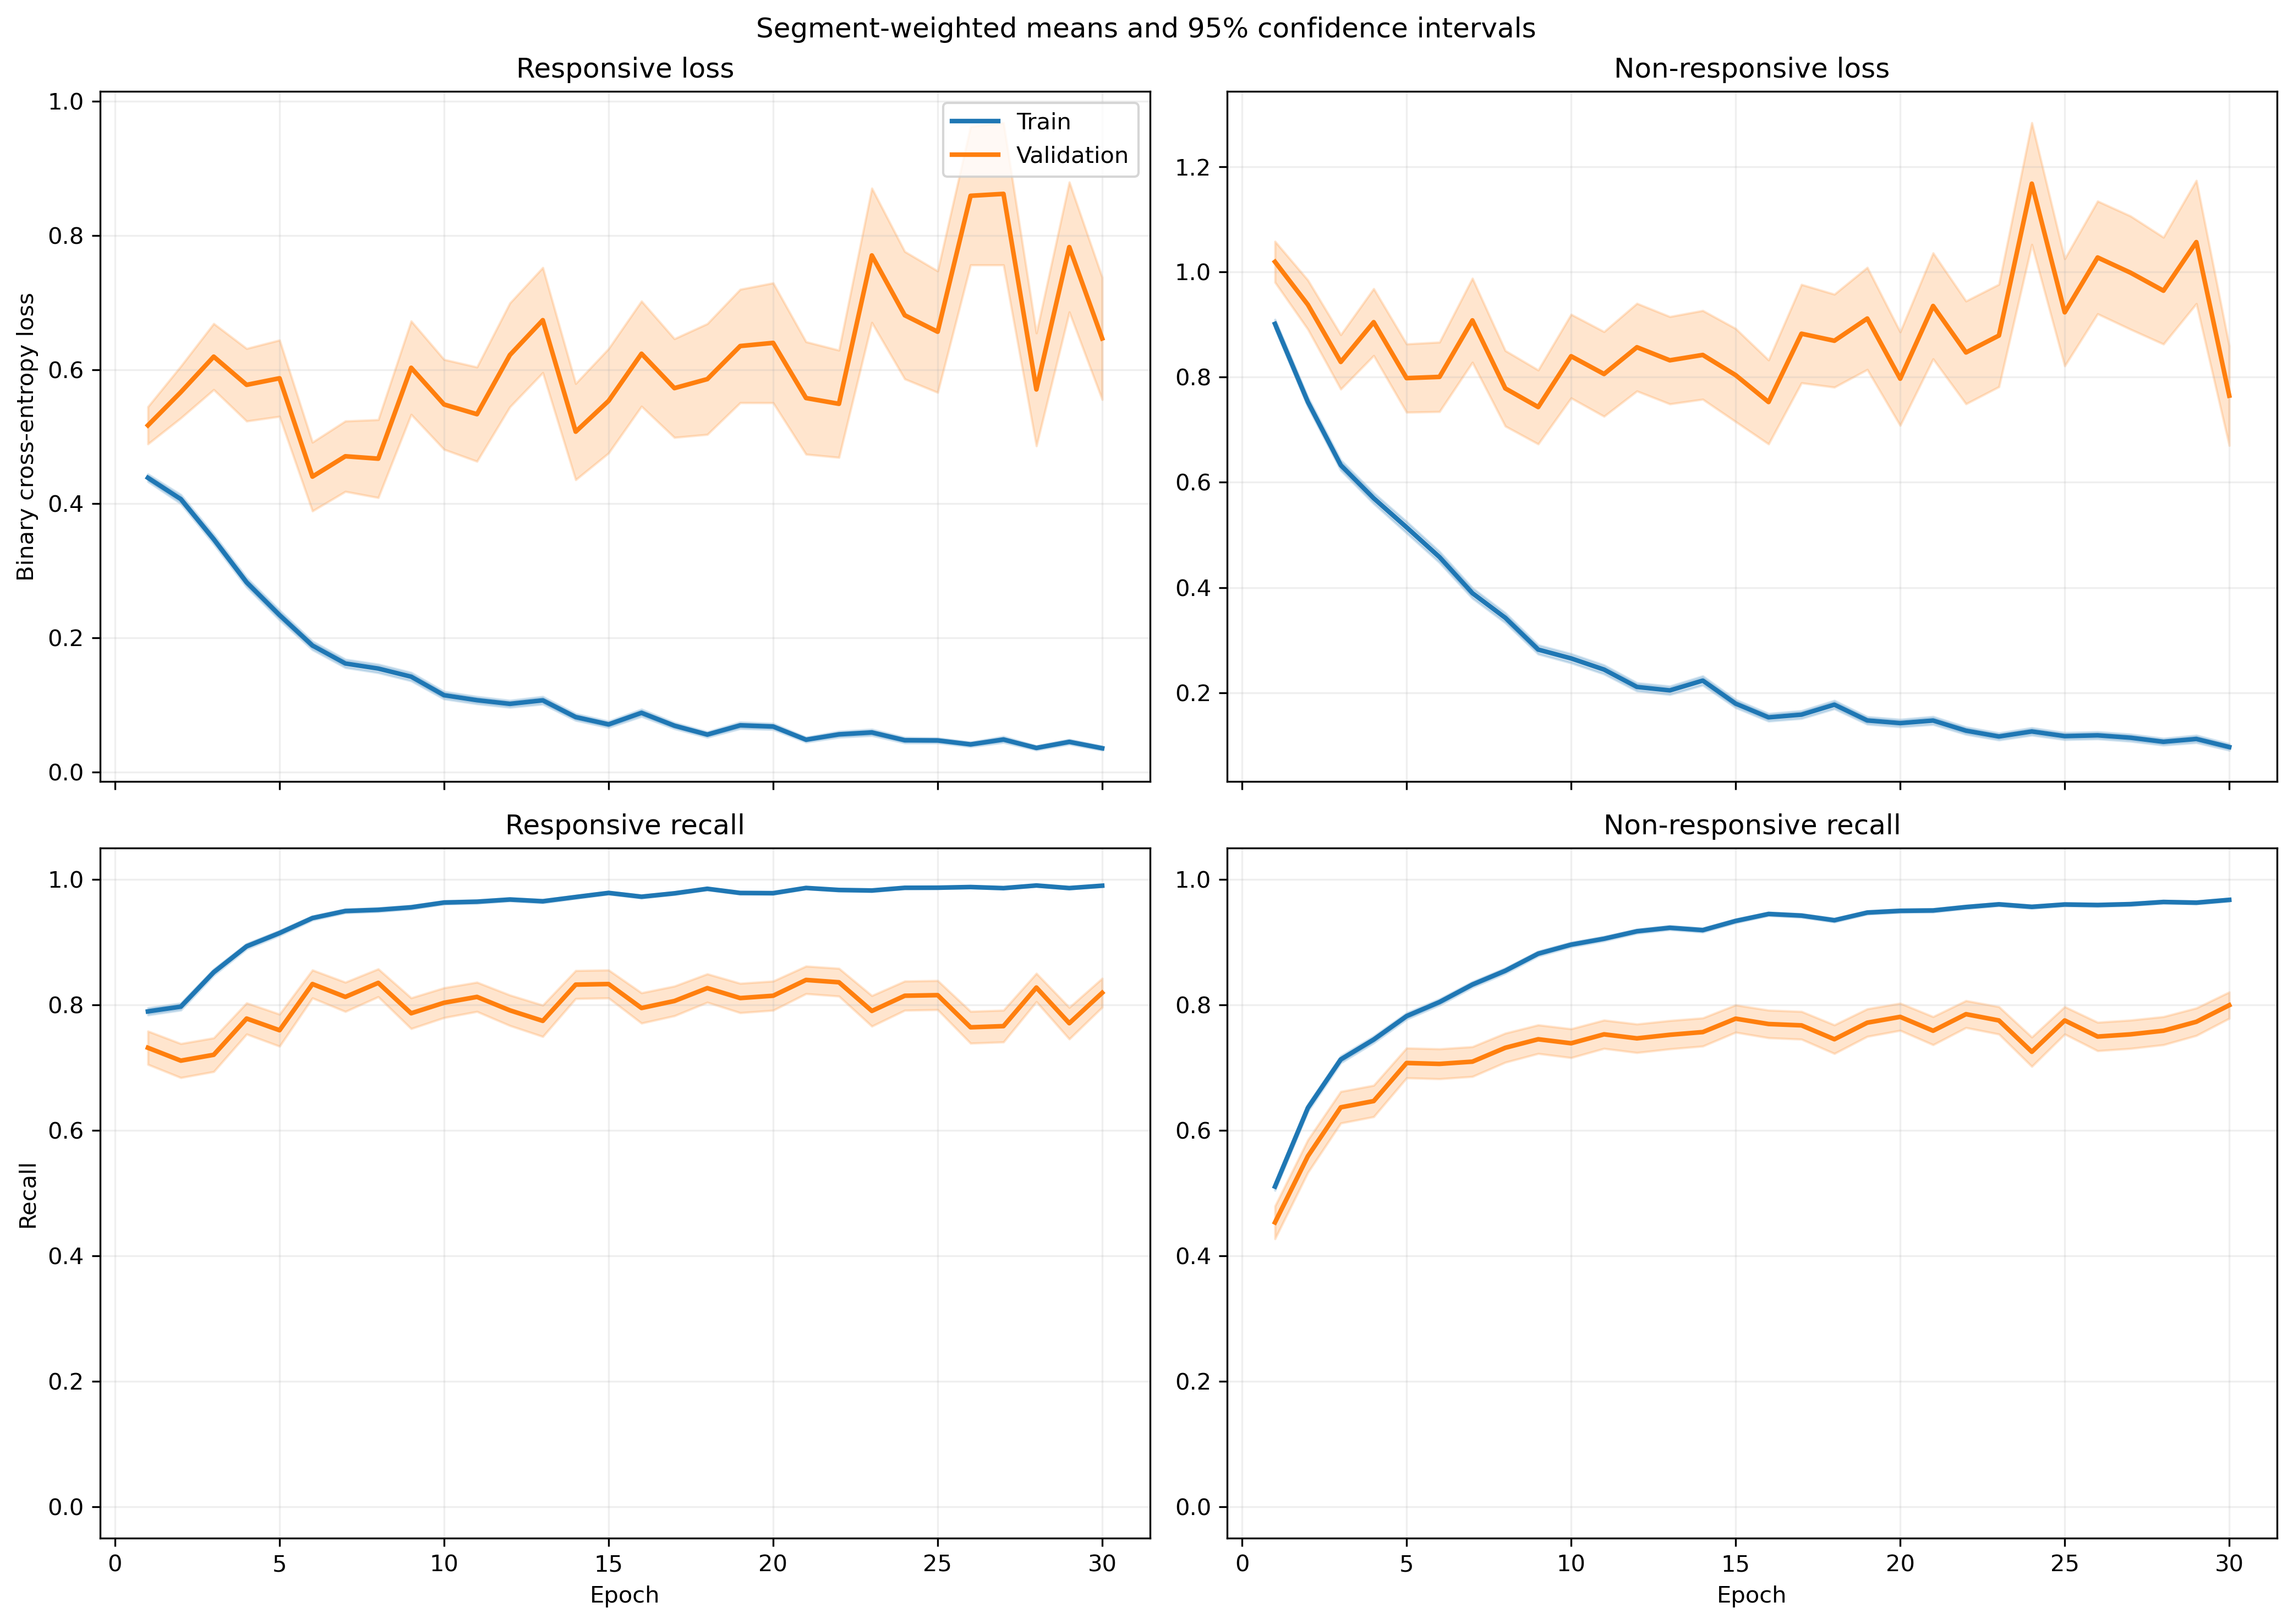

The table this chart was drawn from, first rows:
fold, epoch, split, r_loss, r_loss_count, r_loss_sum, r_loss_sum_sq, r_recall, r_recall_count, r_recall_sum, r_recall_sum_sq, nr_loss, nr_loss_count, nr_loss_sum, nr_loss_sum_sq, nr_recall, nr_recall_count, nr_recall_sum, nr_recall_sum_sq
1, 1, train, 0.421, 1063, 447.5, 414.1, 0.7912, 1063, 841.0, 841.0, 0.9693, 1401, 1358, 2157, 0.4954, 1401, 694.0, 694.0
1, 1, validation, 0.09635, 10, 0.9635, 0.1151, 1.0, 10, 10.0, 10.0, , 0, 0.0, 0.0, , 0, 0.0, 0.0
1, 2, train, 0.3941, 1063, 419, 385.1, 0.8119, 1063, 863.0, 863.0, 0.7759, 1401, 1087, 1569, 0.6039, 1401, 846.0, 846.0
1, 2, validation, 0.1534, 10, 1.534, 0.3555, 1.0, 10, 10.0, 10.0, , 0, 0.0, 0.0, , 0, 0.0, 0.0
1, 3, train, 0.3264, 1063, 347, 426.1, 0.8683, 1063, 923.0, 923.0, 0.6829, 1401, 956.8, 1803, 0.6781, 1401, 950.0, 950.0
1, 3, validation, 0.07688, 10, 0.7688, 0.112, 1.0, 10, 10.0, 10.0, , 0, 0.0, 0.0, , 0, 0.0, 0.0
1, 4, train, 0.3391, 1063, 360.4, 485.7, 0.8674, 1063, 922.0, 922.0, 0.4916, 1401, 688.8, 1172, 0.7787, 1401, 1091, 1091
1, 4, validation, 0.06499, 10, 0.6499, 0.06346, 1.0, 10, 10.0, 10.0, , 0, 0.0, 0.0, , 0, 0.0, 0.0
1, 5, train, 0.1729, 1063, 183.8, 149.6, 0.9445, 1063, 1004, 1004, 0.4765, 1401, 667.5, 1259, 0.7844, 1401, 1099, 1099
1, 5, validation, 0.03656, 10, 0.3656, 0.02377, 1.0, 10, 10.0, 10.0, , 0, 0.0, 0.0, , 0, 0.0, 0.0
1, 6, train, 0.1905, 1063, 202.5, 330.2, 0.9464, 1063, 1006, 1006, 0.4162, 1401, 583.1, 1334, 0.8244, 1401, 1155, 1155
1, 6, validation, 0.02887, 10, 0.2887, 0.01215, 1.0, 10, 10.0, 10.0, , 0, 0.0, 0.0, , 0, 0.0, 0.0
1, 7, train, 0.1871, 1063, 198.9, 296.5, 0.9473, 1063, 1007, 1007, 0.3679, 1401, 515.5, 1030, 0.8287, 1401, 1161, 1161
1, 7, validation, 0.01762, 10, 0.1762, 0.005641, 1.0, 10, 10.0, 10.0, , 0, 0.0, 0.0, , 0, 0.0, 0.0
1, 8, train, 0.1809, 1063, 192.3, 335.4, 0.937, 1063, 996.0, 996.0, 0.299, 1401, 418.9, 934.3, 0.8808, 1401, 1234, 1234
1, 8, validation, 0.01785, 10, 0.1785, 0.01434, 1.0, 10, 10.0, 10.0, , 0, 0.0, 0.0, , 0, 0.0, 0.0
1, 9, train, 0.1001, 1063, 106.4, 139.8, 0.9661, 1063, 1027, 1027, 0.304, 1401, 425.9, 1062, 0.8851, 1401, 1240, 1240
1, 9, validation, 0.008486, 10, 0.08486, 0.001341, 1.0, 10, 10.0, 10.0, , 0, 0.0, 0.0, , 0, 0.0, 0.0
1, 10, train, 0.1021, 1063, 108.5, 156.6, 0.968, 1063, 1029, 1029, 0.2733, 1401, 382.9, 837, 0.8829, 1401, 1237, 1237
1, 10, validation, 0.008027, 10, 0.08027, 0.0009367, 1.0, 10, 10.0, 10.0, , 0, 0.0, 0.0, , 0, 0.0, 0.0
1, 11, train, 0.1558, 1063, 165.6, 325.3, 0.9454, 1063, 1005, 1005, 0.155, 1401, 217.1, 461.1, 0.94, 1401, 1317, 1317
1, 11, validation, 0.005359, 10, 0.05359, 0.0004759, 1.0, 10, 10.0, 10.0, , 0, 0.0, 0.0, , 0, 0.0, 0.0
1, 12, train, 0.07922, 1063, 84.21, 129.4, 0.9812, 1063, 1043, 1043, 0.2379, 1401, 333.3, 732, 0.9072, 1401, 1271, 1271
1, 12, validation, 0.005536, 10, 0.05536, 0.0005822, 1.0, 10, 10.0, 10.0, , 0, 0.0, 0.0, , 0, 0.0, 0.0
1, 13, train, 0.08695, 1063, 92.43, 138.1, 0.9699, 1063, 1031, 1031, 0.1818, 1401, 254.7, 622.4, 0.9365, 1401, 1312, 1312
1, 13, validation, 0.008092, 10, 0.08092, 0.00246, 1.0, 10, 10.0, 10.0, , 0, 0.0, 0.0, , 0, 0.0, 0.0
1, 14, train, 0.08105, 1063, 86.15, 122.5, 0.9708, 1063, 1032, 1032, 0.2102, 1401, 294.4, 690.9, 0.9186, 1401, 1287, 1287
1, 14, validation, 0.004777, 10, 0.04777, 0.0004448, 1.0, 10, 10.0, 10.0, , 0, 0.0, 0.0, , 0, 0.0, 0.0
1, 15, train, 0.07757, 1063, 82.46, 154.4, 0.9793, 1063, 1041, 1041, 0.2341, 1401, 328, 782.8, 0.9036, 1401, 1266, 1266
1, 15, validation, 0.006025, 10, 0.06025, 0.0008879, 1.0, 10, 10.0, 10.0, , 0, 0.0, 0.0, , 0, 0.0, 0.0
1, 16, train, 0.07815, 1063, 83.07, 134.2, 0.9727, 1063, 1034, 1034, 0.1594, 1401, 223.4, 490.9, 0.9336, 1401, 1308, 1308
1, 16, validation, 0.007099, 10, 0.07099, 0.001228, 1.0, 10, 10.0, 10.0, , 0, 0.0, 0.0, , 0, 0.0, 0.0
1, 17, train, 0.04884, 1063, 51.91, 74.27, 0.9868, 1063, 1049, 1049, 0.1603, 1401, 224.6, 505, 0.9372, 1401, 1313, 1313
1, 17, validation, 0.004735, 10, 0.04735, 0.0005876, 1.0, 10, 10.0, 10.0, , 0, 0.0, 0.0, , 0, 0.0, 0.0
1, 18, train, 0.04083, 1063, 43.41, 53.2, 0.9897, 1063, 1052, 1052, 0.1356, 1401, 190, 474.2, 0.9515, 1401, 1333, 1333
1, 18, validation, 0.003359, 10, 0.03359, 0.0003562, 1.0, 10, 10.0, 10.0, , 0, 0.0, 0.0, , 0, 0.0, 0.0
1, 19, train, 0.04329, 1063, 46.01, 29.99, 0.9878, 1063, 1050, 1050, 0.143, 1401, 200.3, 405.5, 0.9472, 1401, 1327, 1327
1, 19, validation, 0.003958, 10, 0.03958, 0.0003251, 1.0, 10, 10.0, 10.0, , 0, 0.0, 0.0, , 0, 0.0, 0.0
1, 20, train, 0.03412, 1063, 36.27, 32.66, 0.9944, 1063, 1057, 1057, 0.1279, 1401, 179.2, 445.9, 0.9507, 1401, 1332, 1332
1, 20, validation, 0.00531, 10, 0.0531, 0.0007156, 1.0, 10, 10.0, 10.0, , 0, 0.0, 0.0, , 0, 0.0, 0.0
1, 21, train, 0.03645, 1063, 38.75, 39.66, 0.9915, 1063, 1054, 1054, 0.212, 1401, 297, 739.3, 0.9165, 1401, 1284, 1284
1, 21, validation, 0.003002, 10, 0.03002, 0.000204, 1.0, 10, 10.0, 10.0, , 0, 0.0, 0.0, , 0, 0.0, 0.0
1, 22, train, 0.06907, 1063, 73.42, 192.8, 0.9784, 1063, 1040, 1040, 0.09463, 1401, 132.6, 352.8, 0.9672, 1401, 1355, 1355
1, 22, validation, 0.0023, 10, 0.023, 9.631289572098467e-05, 1.0, 10, 10.0, 10.0, , 0, 0.0, 0.0, , 0, 0.0, 0.0
1, 23, train, 0.06104, 1063, 64.89, 187.4, 0.9812, 1063, 1043, 1043, 0.1006, 1401, 141, 477.2, 0.9657, 1401, 1353, 1353
1, 23, validation, 0.001208, 10, 0.01208, 2.477185307725449e-05, 1.0, 10, 10.0, 10.0, , 0, 0.0, 0.0, , 0, 0.0, 0.0
1, 24, train, 0.08931, 1063, 94.94, 190.4, 0.9671, 1063, 1028, 1028, 0.04981, 1401, 69.79, 213.9, 0.9836, 1401, 1378, 1378
1, 24, validation, 0.005131, 10, 0.05131, 0.0006116, 1.0, 10, 10.0, 10.0, , 0, 0.0, 0.0, , 0, 0.0, 0.0
1, 25, train, 0.1143, 1063, 121.5, 209.2, 0.9605, 1063, 1021, 1021, 0.1106, 1401, 155, 353.5, 0.9572, 1401, 1341, 1341
1, 25, validation, 0.003778, 10, 0.03778, 0.000282, 1.0, 10, 10.0, 10.0, , 0, 0.0, 0.0, , 0, 0.0, 0.0
1, 26, train, 0.03518, 1063, 37.39, 31.13, 0.9906, 1063, 1053, 1053, 0.09704, 1401, 136, 347.4, 0.9629, 1401, 1349, 1349
1, 26, validation, 0.001234, 10, 0.01234, 2.4057856080617057e-05, 1.0, 10, 10.0, 10.0, , 0, 0.0, 0.0, , 0, 0.0, 0.0
1, 27, train, 0.04137, 1063, 43.97, 62.56, 0.9868, 1063, 1049, 1049, 0.06677, 1401, 93.54, 242.9, 0.9779, 1401, 1370, 1370
1, 27, validation, 0.00204, 10, 0.0204, 0.0001312, 1.0, 10, 10.0, 10.0, , 0, 0.0, 0.0, , 0, 0.0, 0.0
1, 28, train, 0.06272, 1063, 66.68, 140.9, 0.9793, 1063, 1041, 1041, 0.07489, 1401, 104.9, 289.8, 0.9743, 1401, 1365, 1365
1, 28, validation, 0.002482, 10, 0.02482, 0.0001218, 1.0, 10, 10.0, 10.0, , 0, 0.0, 0.0, , 0, 0.0, 0.0
1, 29, train, 0.04265, 1063, 45.34, 22.83, 0.9887, 1063, 1051, 1051, 0.1685, 1401, 236, 487.9, 0.9329, 1401, 1307, 1307
1, 29, validation, 0.004526, 10, 0.04526, 0.0004575, 1.0, 10, 10.0, 10.0, , 0, 0.0, 0.0, , 0, 0.0, 0.0
1, 30, train, 0.02058, 1063, 21.88, 35.08, 0.9981, 1063, 1061, 1061, 0.09406, 1401, 131.8, 351.6, 0.9686, 1401, 1357, 1357
1, 30, validation, 0.002552, 10, 0.02552, 0.0001721, 1.0, 10, 10.0, 10.0, , 0, 0.0, 0.0, , 0, 0.0, 0.0
... 1,140 more rows
